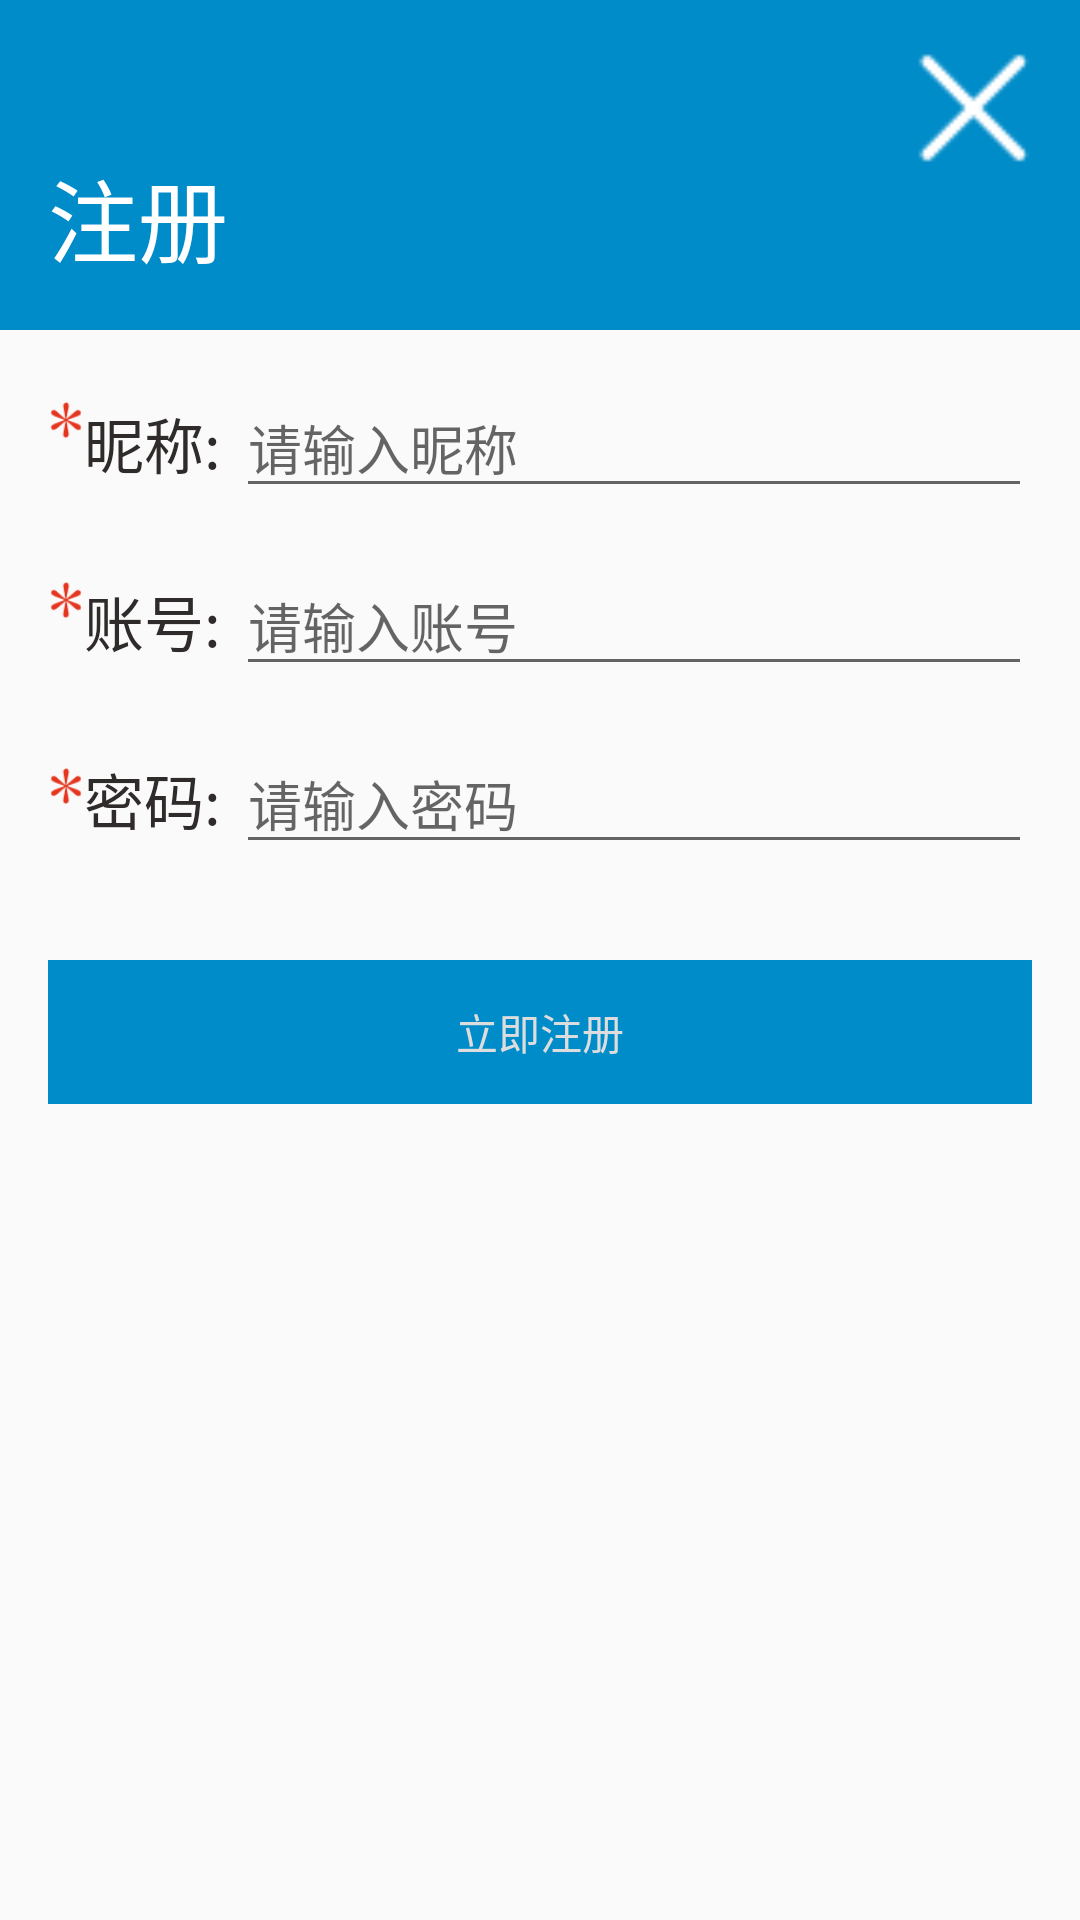

Reconstruct the res/layout file that produces this screen, plus the resources it refers to.
<!-- AndroidManifest.xml: application theme AppTheme -->
<!-- res/layout/register_activity.xml -->
<?xml version="1.0" encoding="utf-8"?>
<LinearLayout xmlns:android="http://schemas.android.com/apk/res/android"
    android:layout_width="match_parent"
    android:layout_height="match_parent"
    android:orientation="vertical">

    
    <RelativeLayout
        android:id="@+id/register_header"
        android:layout_width="match_parent"
        android:layout_height="110dp"
        android:background="#008cc9">

        <ImageView
            android:id="@+id/register_btn_back"
            android:layout_alignParentRight="true"
            android:layout_width="40dp"
            android:layout_height="40dp"
            android:layout_margin="16dp"
            android:src="@mipmap/register_close"/>

        <TextView
            android:layout_alignParentBottom="true"
            android:layout_width="wrap_content"
            android:layout_height="wrap_content"
            android:textSize="30sp"
            android:padding="16dp"
            android:textColor="#fff"
            android:text="注册"/>
    </RelativeLayout>

    
    <RelativeLayout
        android:id="@+id/register_rl_main"
        android:layout_width="match_parent"
        android:layout_height="wrap_content"
        android:padding="16dp"
        >
        <View
            android:id="@+id/register_v_name"
            android:layout_width="12dp"
            android:layout_height="12dp"
            android:background="@drawable/icon_x"
            android:layout_marginTop="8dp"></View>
        <TextView
            android:id="@+id/register_tv_name"
            android:layout_alignBaseline="@id/register_et_name"
            android:layout_toRightOf="@+id/register_v_name"
            android:layout_alignParentTop="true"
            android:layout_width="wrap_content"
            android:layout_height="wrap_content"
            android:text="昵称:"
            android:textSize="20sp"
            android:textColor="#302b2b"
            android:layout_marginRight="5dp"
            />
        <EditText
            android:id="@+id/register_et_name"
            android:layout_toRightOf="@+id/register_tv_name"
            android:layout_width="match_parent"
            android:layout_height="wrap_content"
            android:layout_marginBottom="16dp"
            android:hint="请输入昵称"/>
        <View
            android:id="@+id/register_v_user"
            android:layout_width="12dp"
            android:layout_height="12dp"
            android:background="@drawable/icon_x"
            android:layout_marginTop="68dp"></View>
        <TextView
            android:id="@+id/register_tv_user"
            android:layout_alignBaseline="@id/register_et_user"
            android:layout_toRightOf="@+id/register_v_user"
            android:layout_alignParentTop="true"
            android:layout_width="wrap_content"
            android:layout_height="wrap_content"
            android:text="账号:"
            android:textSize="20sp"
            android:textColor="#302b2b"
            android:layout_marginRight="5dp"
            />
        <EditText
            android:layout_below="@+id/register_et_name"
            android:layout_toRightOf="@+id/register_tv_user"
            android:id="@+id/register_et_user"
            android:layout_width="match_parent"
            android:layout_height="wrap_content"
            android:layout_marginBottom="16dp"
            android:hint="请输入账号"
            />
        <View
            android:id="@+id/register_v_password"
            android:layout_width="12dp"
            android:layout_height="12dp"
            android:background="@drawable/icon_x"
            android:layout_marginTop="130dp"></View>
        <TextView
            android:id="@+id/register_tv_password"
            android:layout_alignBaseline="@id/register_et_password"
            android:layout_toRightOf="@+id/register_v_password"
            android:layout_width="wrap_content"
            android:layout_height="wrap_content"
            android:text="密码:"
            android:textSize="20sp"
            android:textColor="#302b2b"
            android:layout_marginRight="5dp"
            />
        <EditText
            android:layout_below="@id/register_et_user"
            android:layout_toRightOf="@+id/register_tv_password"
            android:id="@+id/register_et_password"
            android:layout_width="match_parent"
            android:layout_height="wrap_content"
            android:hint="请输入密码"
            android:password="true"/>


    </RelativeLayout>

    
    <RelativeLayout
        android:layout_width="match_parent"
        android:layout_height="wrap_content"
        android:layout_margin="16dp">

        <Button
            android:id="@+id/register_btn_register"
            android:layout_width="match_parent"
            android:layout_height="wrap_content"
            android:text="立即注册"
            android:textColor="@color/text_login"
            android:background="#008cc9"/>

    </RelativeLayout>

</LinearLayout>
<!-- resources referenced by this layout -->
<resources>
  <color name="text_login">#ddd</color>
  <!-- drawable icon_x: png bitmap (drawable, 1283 bytes) -->
  <!-- mipmap register_close: png bitmap (mipmap-hdpi, 530 bytes) -->
  <style name="AppTheme" parent="Theme.AppCompat.Light.NoActionBar">
          
          <item name="colorPrimary">@color/colorPrimary</item>
          <item name="colorPrimaryDark">@color/colorPrimaryDark</item>
          <item name="colorAccent">@color/colorAccent</item>
      </style>
  <color name="colorPrimary">#008577</color>
  <color name="colorPrimaryDark">#00574B</color>
  <color name="colorAccent">#D81B60</color>
</resources>
